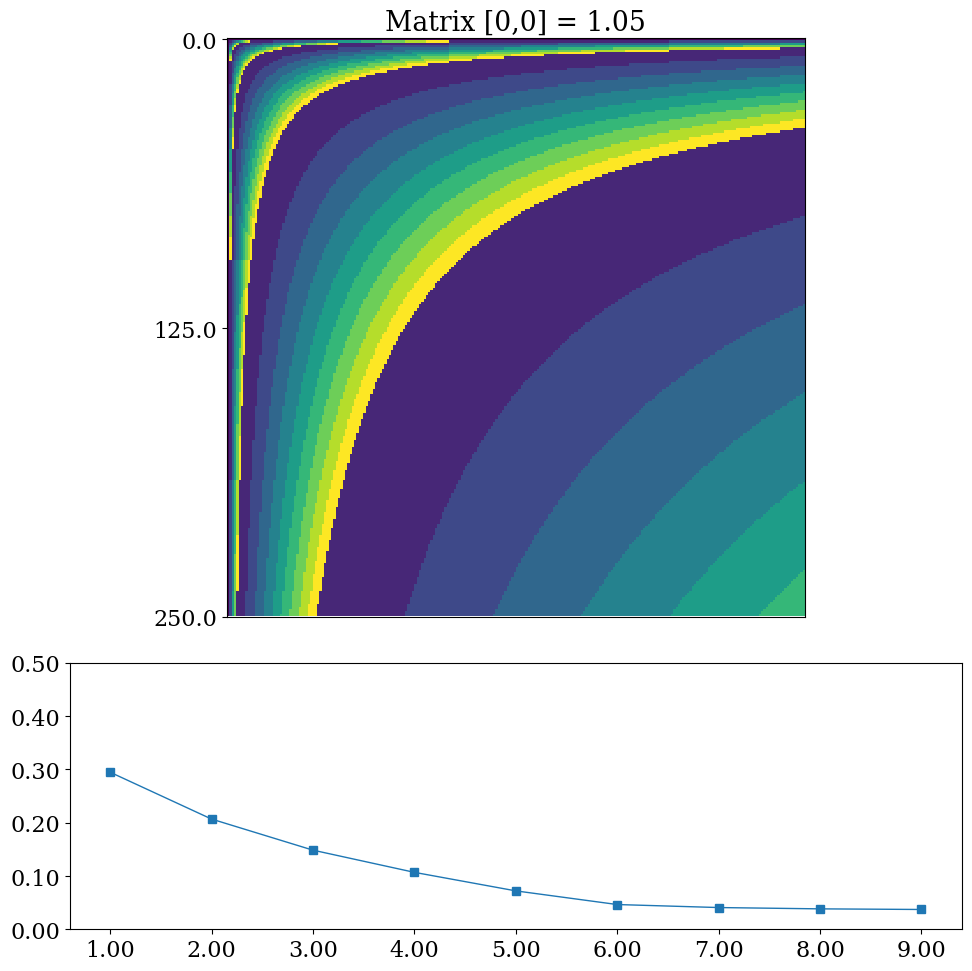

Source code (Python): (Note: this script raises an exception after producing the figure.)
# -*- coding: utf-8 -*-
#ffmpeg -r 30 -i %4d.png -b:v 1M -vcodec mpeg4 -y movie.mp4

import matplotlib.pyplot as plt
import matplotlib
from matplotlib import cm
from matplotlib.ticker import FormatStrFormatter
import numpy as np
import os

matplotlib.rcParams.update({'font.size': 16, 'font.family': 'serif'})

def animateFramesIntoVideo():
    os.system("ffmpeg -r 30 -i %4d.png -b:v 1M -vcodec mpeg4 -y movie.mp4")

def getDecimalMSDPercentages(functionSpace, d):
    tally = [0,0,0,0,0,0,0,0,0,0]
    
    for x in range(0, d):
        for y in range(0, d):
            tally[int(functionSpace[x, y])] += 1
    
    for i in range(0, len(tally)):
        tally[i] /= (d*d)
        
    return tally

def xyMatrixTransformMSD(d, m):
    """Make a matrix with all zeros and increasing elements on the diagonal"""
    functionSpace = np.zeros((d,d))
    for x in range(d):
        for y in range(d):    
            xy = np.transpose([x, y])
            _xy = np.dot(m, xy)
            functionSpace[x, y] = int(str(_xy[0]*_xy[1])[0])
            
    return functionSpace

def getNextFilename(frameNumber):
    if frameNumber < 10:
        return "frames/000"+str(frameNumber)+".png"
    elif frameNumber < 100:
        return "frames/00"+str(frameNumber)+".png"
    elif frameNumber < 1000:
        return "frames/0"+str(frameNumber)+".png"
    else:
        return "frames/"+str(frameNumber)+".png"

fig = plt.figure(figsize=(10,10), dpi=100)
ax1 = plt.subplot2grid((3,2), (0,0), colspan=2, rowspan=2)
ax2 = plt.subplot2grid((3,2), (2,0), colspan=2)

ax1.get_xaxis().set_visible(False)


differentDigitsTallied = [0,1,2,3,4,5,6,7,8,9]
ax2.grid(color='b', alpha=0.5, linestyle='dashed', linewidth=0.5)

percentagesOfMSDs = []
definitions = []

m = [[1,0],[0,1]]

#print(cm.viridis(255)) #Max value is 255, min value is 0
colours = [cm.viridis(int(i/10 * 256)) for i in range(11)]

for d in range(0,300):
    
    m[0][0] *= 1.05
    functionSpace = xyMatrixTransformMSD(250, m)
    plottingPercentages = getDecimalMSDPercentages(functionSpace, 250)
    
    
    ax1.clear()
    ax1.matshow(functionSpace)
    ax1.get_yaxis().set_ticks([0, 125, 250])
    ax1.get_yaxis().set_major_formatter(FormatStrFormatter('%.1f'))
    #ax1.get_xaxis().set_visible(False)
    ax1.set_title("Matrix [0,0] = "+ str(round(m[0][0],2)))
    
    ax2.clear()
    ax2.plot(differentDigitsTallied[1:], plottingPercentages[1:], lw=1, marker='s')
    ax2.get_xaxis().set_ticks(differentDigitsTallied[1:])
    ax2.get_xaxis().set_major_formatter(FormatStrFormatter('%.2f'))
    ax2.get_yaxis().set_major_formatter(FormatStrFormatter('%.2f'))
    
    ax2.set_ylim([0,0.5])
    
    plt.tight_layout()
    
    fig.savefig(getNextFilename(d), dpi=100)
    print(str(d) + " rendered.")

plt.show()


        
